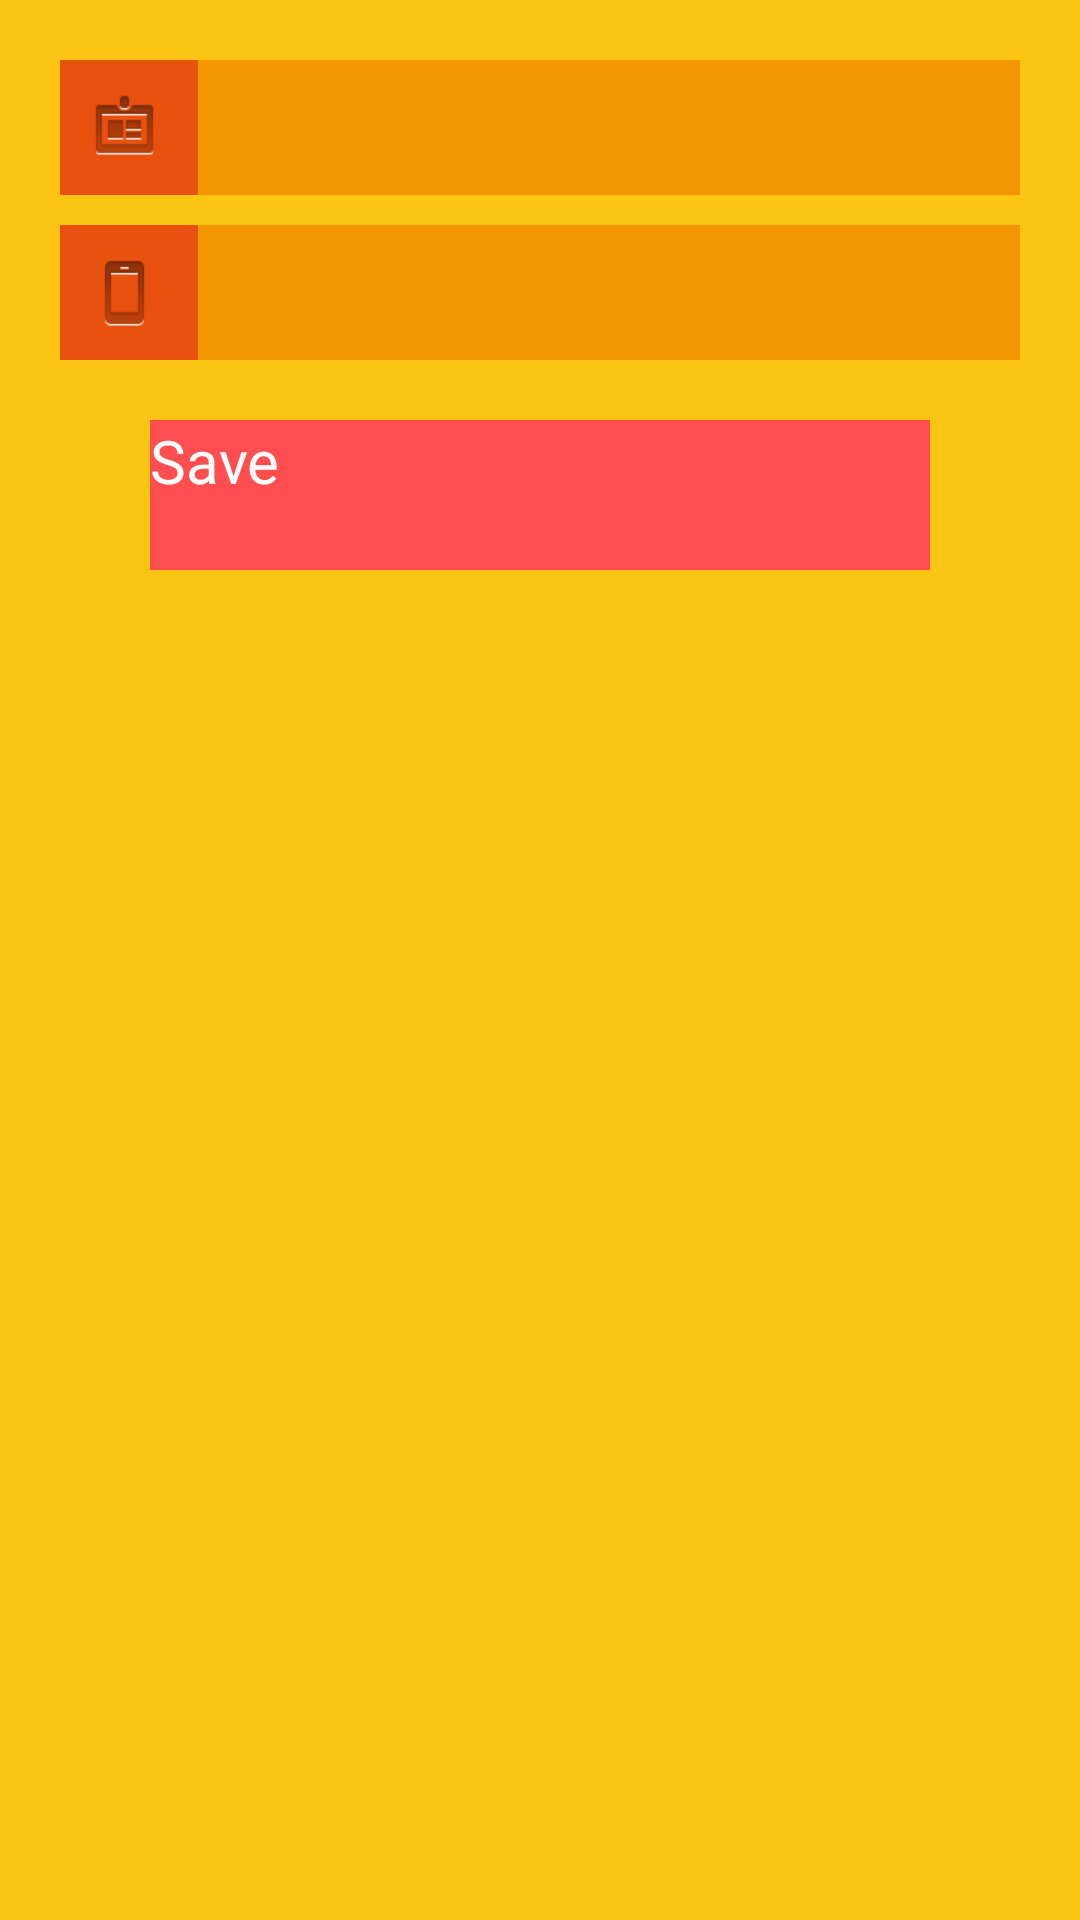

Write the Android layout XML for this screen, with the resource values it uses.
<!-- AndroidManifest.xml: application theme Theme.Zname -->
<!-- res/layout/activity_profile_edit.xml -->
<?xml version="1.0" encoding="utf-8"?>

<LinearLayout xmlns:android="http://schemas.android.com/apk/res/android"
    android:layout_width="match_parent"
    android:layout_height="match_parent"
    android:background="@color/signup_light_orange"
    android:orientation="vertical" >

    <ScrollView
        android:layout_width="match_parent"
        android:layout_height="match_parent" >

        <LinearLayout
            android:layout_width="match_parent"
            android:layout_height="wrap_content"
            android:layout_gravity="top|center"
            android:layout_margin="10dp"
            android:orientation="vertical"
            android:padding="10dp" >

            <LinearLayout
                android:layout_width="fill_parent"
                android:layout_height="45dp"
                android:background="@color/signup_dark_orange"
                android:orientation="horizontal" >

                <ImageView
                    android:layout_width="wrap_content"
                    android:layout_height="wrap_content"
                    android:layout_gravity="left|center"
                    android:layout_marginLeft="7dp"
                    android:background="@drawable/accounts_glyph_name_default" />

                <EditText
                    android:id="@+id/activity_profile_edit_name"
                    android:layout_width="fill_parent"
                    android:layout_height="match_parent"
                    android:layout_marginLeft="10dp"
                    android:background="@color/signup_medium_orange"
                    android:gravity="center"
                    android:paddingLeft="15dp"
                    android:textColor="@android:color/white"
                    android:textColorHint="@android:color/white"
                    android:textSize="20sp" />
            </LinearLayout>

            <LinearLayout
                android:layout_width="fill_parent"
                android:layout_height="45dp"
                android:layout_marginTop="10dp"
                android:background="@color/signup_dark_orange"
                android:orientation="horizontal" >

                <ImageView
                    android:layout_width="wrap_content"
                    android:layout_height="wrap_content"
                    android:layout_gravity="left|center"
                    android:layout_marginLeft="7dp"
                    android:background="@drawable/accounts_glyph_phone_default" />

                <EditText
                    android:id="@+id/activity_profile_edit_number"
                    android:layout_width="fill_parent"
                    android:layout_height="match_parent"
                    android:layout_marginLeft="10dp"
                    android:background="@color/signup_medium_orange"
                    android:gravity="center"
                    android:textColor="@android:color/white"
                    android:paddingLeft="15dp"
                    android:textSize="20sp" />
            </LinearLayout>

            <Button
                android:id="@+id/activity_profile_edit_save"
                android:layout_width="fill_parent"
                android:layout_height="50dp"
                android:layout_gravity="center"
                android:layout_marginLeft="30dp"
                android:layout_marginRight="30dp"
                android:layout_marginTop="20dp"
                android:background="@color/signup_random_orange"
                android:text="Save"
                android:textColor="@android:color/white"
                android:textSize="20sp" />
        </LinearLayout>
    </ScrollView>

</LinearLayout>
<!-- resources referenced by this layout -->
<resources>
  <color name="signup_dark_orange">#E9510E</color>
  <color name="signup_light_orange">#FCC513</color>
  <color name="signup_medium_orange">#F49600</color>
  <color name="signup_random_orange">#FF4E50</color>
  <!-- drawable selectable_background_zname (drawable) -->
  <?xml version="1.0" encoding="utf-8"?>
  <selector xmlns:android="http://schemas.android.com/apk/res/android"
          android:exitFadeDuration="@android:integer/config_mediumAnimTime" >
      <item android:state_pressed="false" android:state_focused="true" android:drawable="@drawable/list_focused_zname" />
      <item android:state_pressed="true" android:drawable="@drawable/list_pressed_zname" />
      <item android:drawable="@android:color/transparent" />
  </selector>
  <style name="PopupMenu.Zname" parent="@style/Widget.Sherlock.Light.ListPopupWindow">
          <item name="android:popupBackground">@drawable/menu_dropdown_panel_zname</item>
      </style>
  <style name="DropDownListView.Zname" parent="@style/Widget.Sherlock.Light.ListView.DropDown">
          <item name="android:listSelector">@drawable/selectable_background_zname</item>
      </style>
  <style name="ActionBarTabStyle.Zname" parent="@style/Widget.Sherlock.Light.ActionBar.TabView">
          <item name="android:background">@drawable/tab_indicator_ab_zname</item>
      </style>
  <style name="DropDownNav.Zname" parent="@style/Widget.Sherlock.Light.Spinner.DropDown.ActionBar">
          <item name="android:background">@drawable/spinner_background_ab_zname</item>
          <item name="android:popupBackground">@drawable/menu_dropdown_panel_zname</item>
          <item name="android:dropDownSelector">@drawable/selectable_background_zname</item>
      </style>
  <style name="ActionBar.Solid.Zname" parent="@style/Widget.Sherlock.Light.ActionBar.Solid">
          <item name="background">@drawable/ab_solid_zname</item>
          <item name="backgroundStacked">@drawable/ab_stacked_solid_zname</item>
          <item name="backgroundSplit">@drawable/ab_bottom_solid_zname</item>
          <item name="progressBarStyle">@style/ProgressBar.Zname</item>
          <item name="titleTextStyle">@style/MyTheme.TitleTextStyle</item>
      </style>
  <style name="ActionButton.CloseMode.Zname" parent="@style/Widget.Sherlock.Light.ActionButton.CloseMode">
          <item name="android:background">@drawable/btn_cab_done_zname</item>
      </style>
  <style name="autoScaleTextView">
  
          
          <item name="@attr/minTextSize">10dp</item>
      </style>
  <style name="Overflow.Text.Color" parent="Widget">
          <item name="android:textColor">@android:color/white</item>
      </style>
  <style name="ProgressBar.Zname" parent="@style/Widget.Sherlock.Light.ProgressBar.Horizontal">
          <item name="android:progressDrawable">@drawable/progress_horizontal_zname</item>
      </style>
  <style name="MyTheme.TitleTextStyle" parent="@style/TextAppearance.Sherlock.Widget.ActionBar.Title">
          <item name="android:textColor">#FFFFFF</item>
          <item name="android:textSize">20sp</item>
      </style>
  <!-- drawable btn_cab_done_zname (drawable) -->
  <?xml version="1.0" encoding="utf-8"?>
  <selector xmlns:android="http://schemas.android.com/apk/res/android">
      <item android:state_pressed="true"
          android:drawable="@drawable/btn_cab_done_pressed_zname" />
      <item android:state_focused="true" android:state_enabled="true"
          android:drawable="@drawable/btn_cab_done_focused_zname" />
      <item android:state_enabled="true"
          android:drawable="@drawable/btn_cab_done_default_zname" />
  </selector>
</resources>
